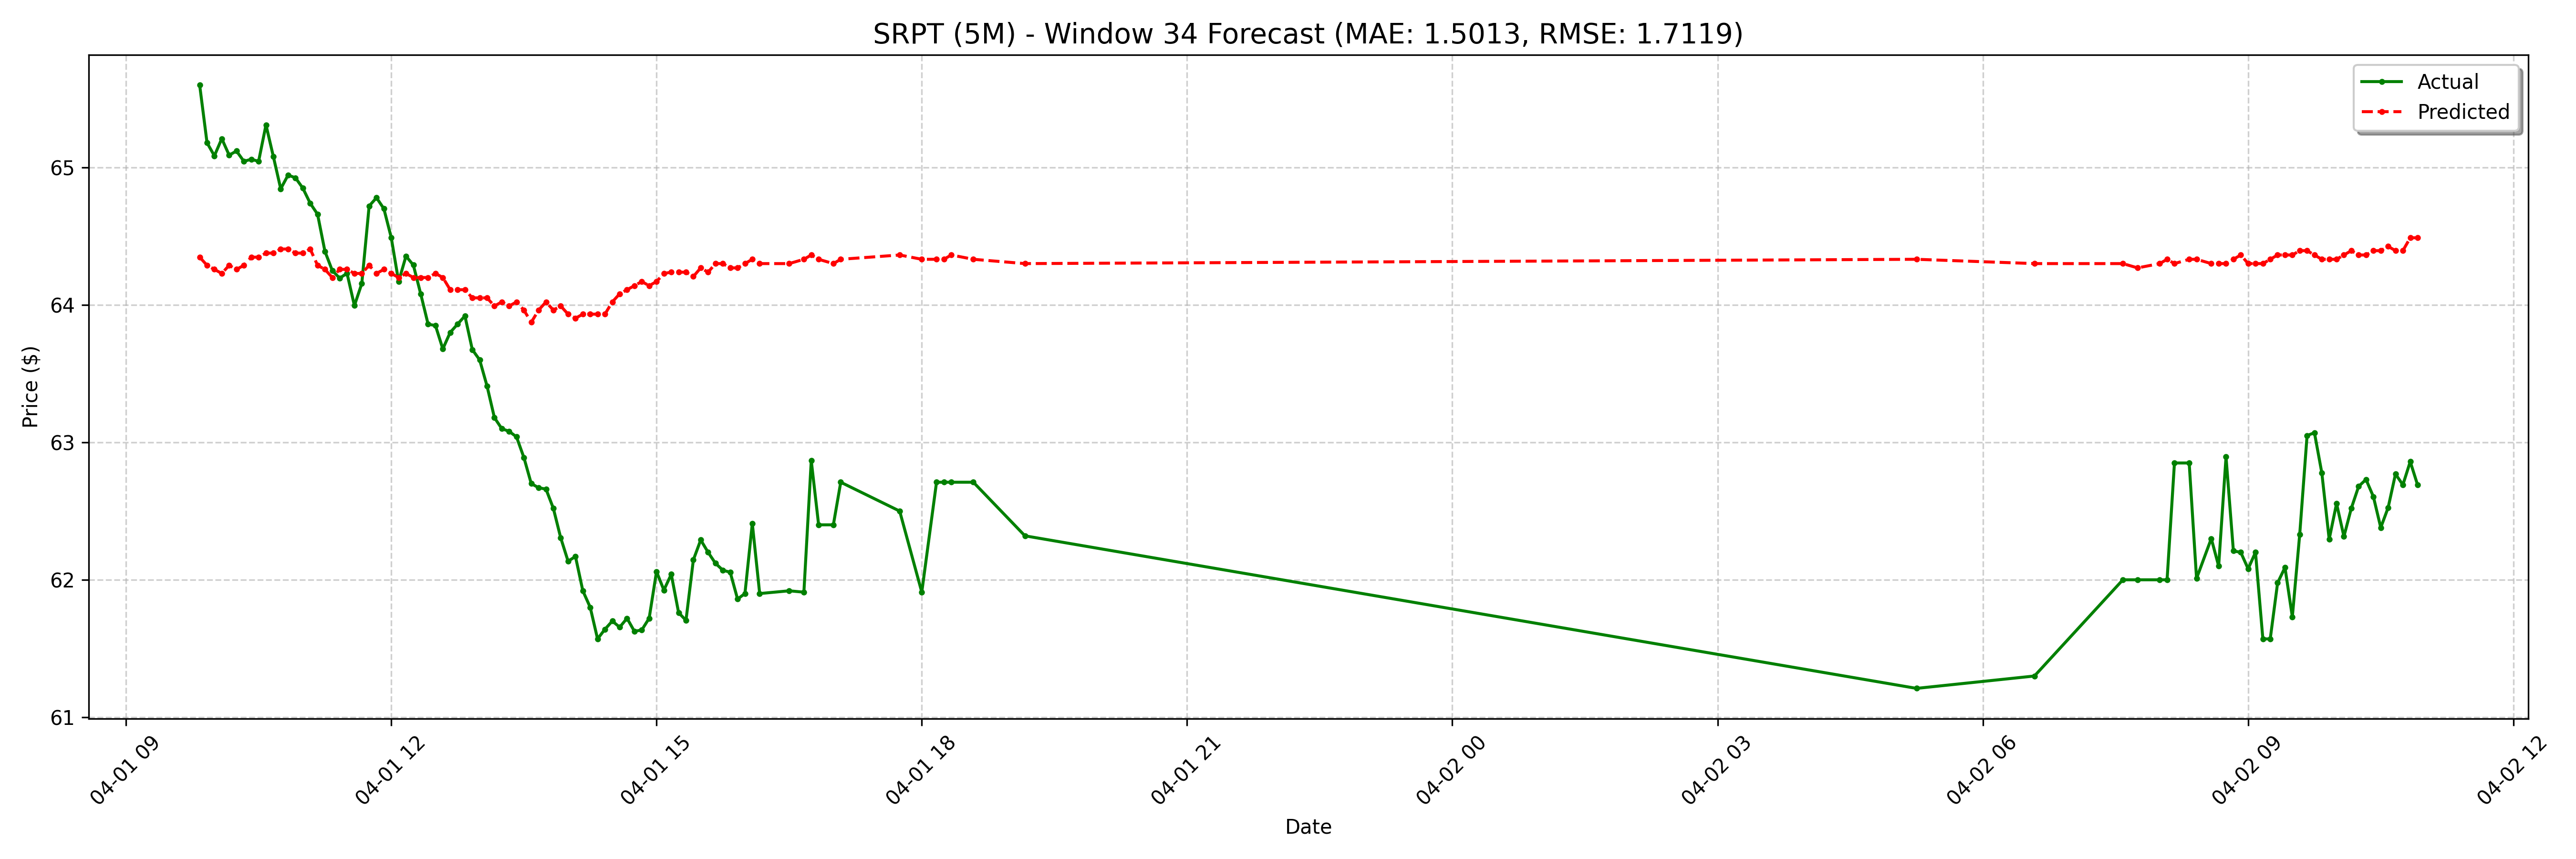

Data behind this chart, as committed beside it:
date, actual, forecast
2025-04-01 09:50:00-04:00, 65.6, 64.35
2025-04-01 09:55:00-04:00, 65.18, 64.29
2025-04-01 10:00:00-04:00, 65.08, 64.26
2025-04-01 10:05:00-04:00, 65.21, 64.23
2025-04-01 10:10:00-04:00, 65.09, 64.29
2025-04-01 10:15:00-04:00, 65.12, 64.26
2025-04-01 10:20:00-04:00, 65.05, 64.29
2025-04-01 10:25:00-04:00, 65.06, 64.35
2025-04-01 10:30:00-04:00, 65.05, 64.35
2025-04-01 10:35:00-04:00, 65.31, 64.38
2025-04-01 10:40:00-04:00, 65.08, 64.38
2025-04-01 10:45:00-04:00, 64.84, 64.41
2025-04-01 10:50:00-04:00, 64.94, 64.41
2025-04-01 10:55:00-04:00, 64.92, 64.38
2025-04-01 11:00:00-04:00, 64.85, 64.38
2025-04-01 11:05:00-04:00, 64.74, 64.41
2025-04-01 11:10:00-04:00, 64.66, 64.29
2025-04-01 11:15:00-04:00, 64.39, 64.26
2025-04-01 11:20:00-04:00, 64.25, 64.2
2025-04-01 11:25:00-04:00, 64.19, 64.26
2025-04-01 11:30:00-04:00, 64.23, 64.26
2025-04-01 11:35:00-04:00, 63.99, 64.23
2025-04-01 11:40:00-04:00, 64.16, 64.23
2025-04-01 11:45:00-04:00, 64.72, 64.29
2025-04-01 11:50:00-04:00, 64.78, 64.23
2025-04-01 11:55:00-04:00, 64.7, 64.26
2025-04-01 12:00:00-04:00, 64.49, 64.23
2025-04-01 12:05:00-04:00, 64.17, 64.2
2025-04-01 12:10:00-04:00, 64.36, 64.23
2025-04-01 12:15:00-04:00, 64.29, 64.2
2025-04-01 12:20:00-04:00, 64.08, 64.2
2025-04-01 12:25:00-04:00, 63.86, 64.2
2025-04-01 12:30:00-04:00, 63.85, 64.23
2025-04-01 12:35:00-04:00, 63.68, 64.2
2025-04-01 12:40:00-04:00, 63.8, 64.11
2025-04-01 12:45:00-04:00, 63.86, 64.11
2025-04-01 12:50:00-04:00, 63.92, 64.11
2025-04-01 12:55:00-04:00, 63.67, 64.05
2025-04-01 13:00:00-04:00, 63.6, 64.05
2025-04-01 13:05:00-04:00, 63.41, 64.05
2025-04-01 13:10:00-04:00, 63.18, 63.99
2025-04-01 13:15:00-04:00, 63.1, 64.02
2025-04-01 13:20:00-04:00, 63.08, 63.99
2025-04-01 13:25:00-04:00, 63.04, 64.02
2025-04-01 13:30:00-04:00, 62.89, 63.96
2025-04-01 13:35:00-04:00, 62.7, 63.87
2025-04-01 13:40:00-04:00, 62.67, 63.96
2025-04-01 13:45:00-04:00, 62.66, 64.02
2025-04-01 13:50:00-04:00, 62.52, 63.96
2025-04-01 13:55:00-04:00, 62.3, 63.99
2025-04-01 14:00:00-04:00, 62.13, 63.93
2025-04-01 14:05:00-04:00, 62.17, 63.9
2025-04-01 14:10:00-04:00, 61.92, 63.93
2025-04-01 14:15:00-04:00, 61.8, 63.93
2025-04-01 14:20:00-04:00, 61.57, 63.93
2025-04-01 14:25:00-04:00, 61.64, 63.93
2025-04-01 14:30:00-04:00, 61.7, 64.02
2025-04-01 14:35:00-04:00, 61.66, 64.08
2025-04-01 14:40:00-04:00, 61.72, 64.11
2025-04-01 14:45:00-04:00, 61.62, 64.14
... 68 more rows
